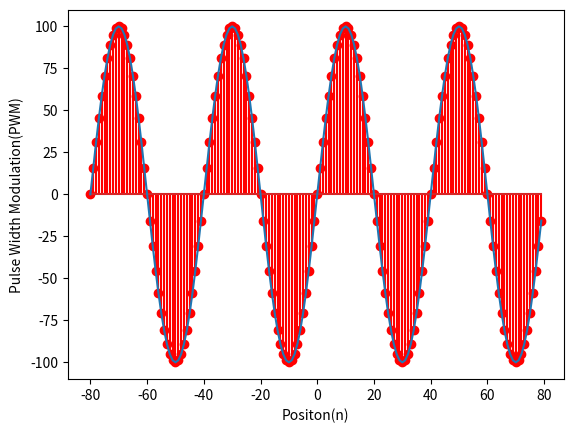

Recreate this plot in Python.
import matplotlib.pyplot as plt
import numpy as np


max_speed = int(100)
end_pos = int(40)
sample_min = -80
sample_max = 80
x = np.arange(sample_min, sample_max)
y = max_speed * np.sin((2 * np.pi / end_pos) * (x))
plt.stem(x,y, 'r', )
plt.plot(x, y)
plt.xlabel('Positon(n)')
plt.ylabel('Pulse Width Modulation(PWM)')
plt.show()